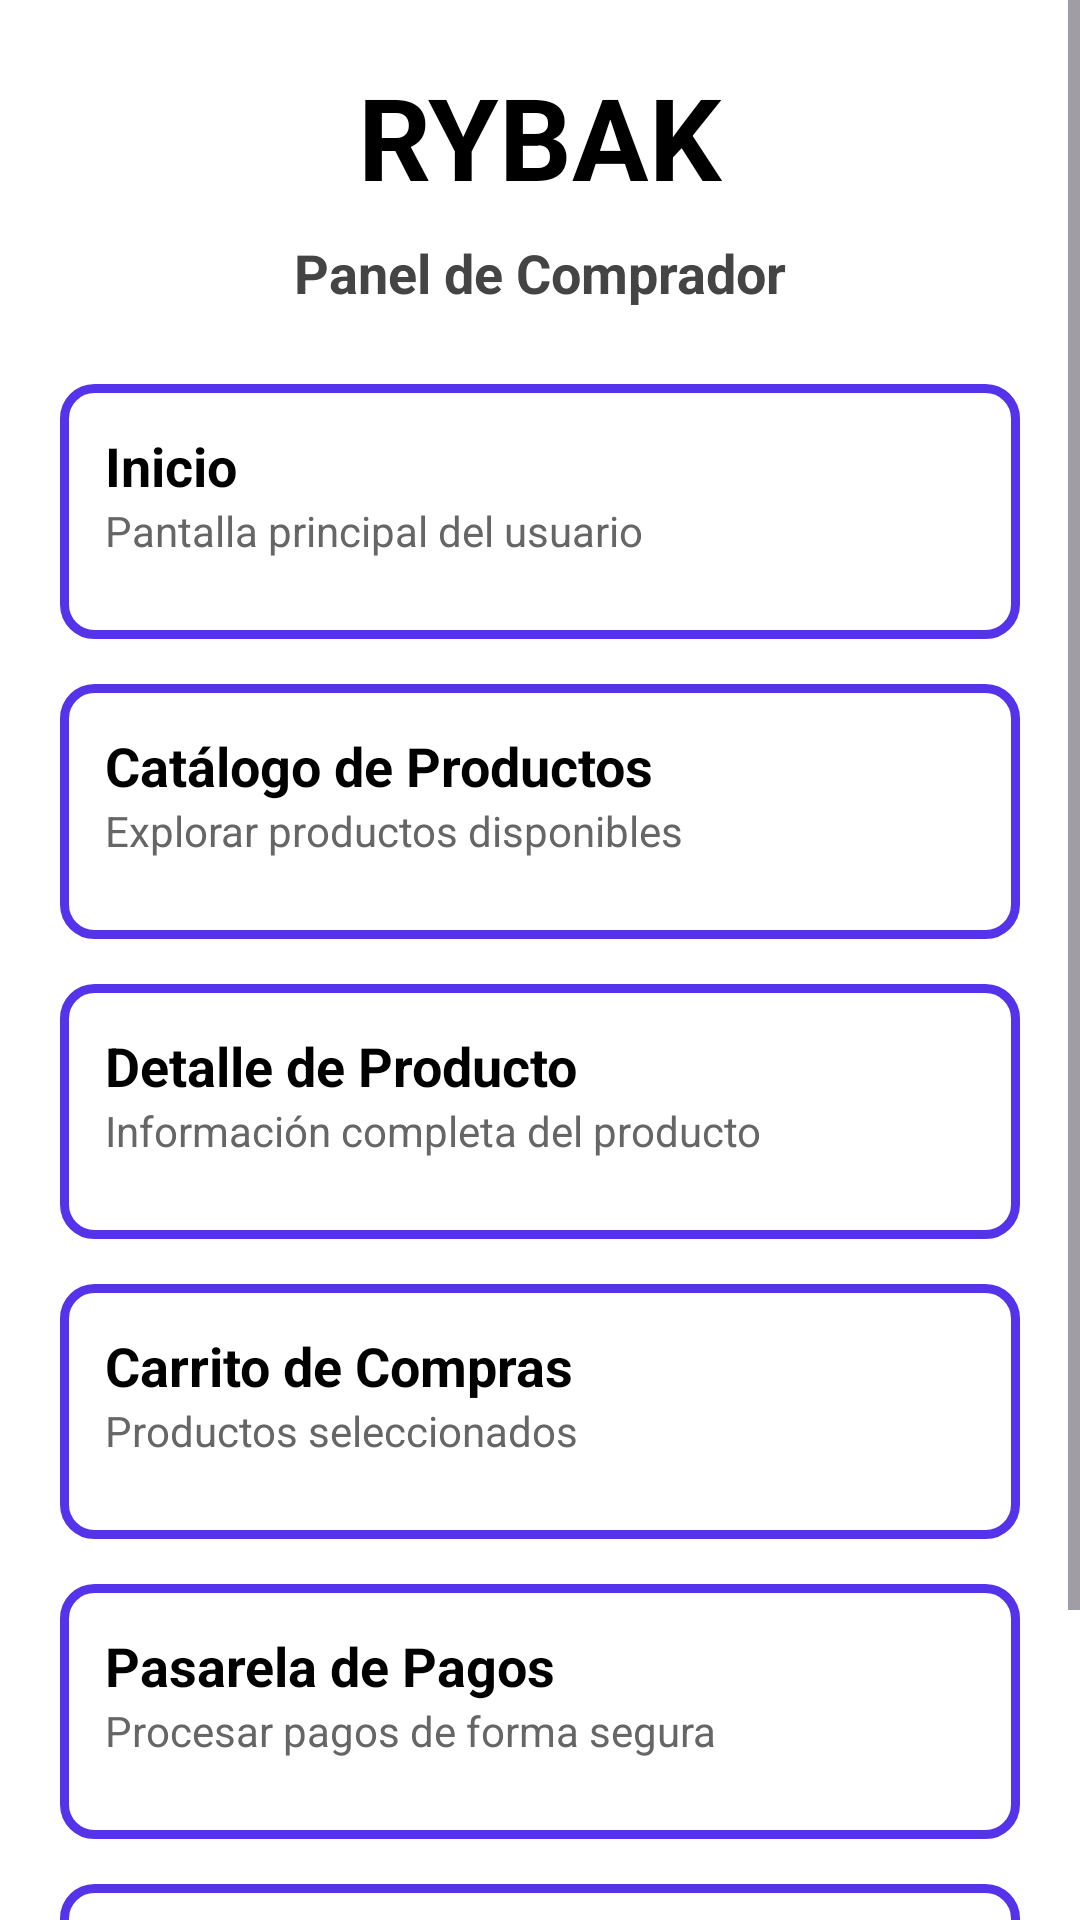

Layout XML and referenced resources for this Android screen:
<!-- AndroidManifest.xml: application theme Theme.PruebaDeFuncionamiento -->
<!-- res/layout/activity_comprador.xml -->
<?xml version="1.0" encoding="utf-8"?>
<ScrollView xmlns:android="http://schemas.android.com/apk/res/android"
    xmlns:tools="http://schemas.android.com/tools"
    android:layout_width="match_parent"
    android:layout_height="match_parent"
    android:background="@color/white"
    tools:context=".ui.main.comprador.CompradorFragment">

    <LinearLayout
        android:layout_width="match_parent"
        android:layout_height="wrap_content"
        android:orientation="vertical"
        android:padding="20dp">

        <TextView
            android:layout_width="wrap_content"
            android:layout_height="wrap_content"
            android:text="RYBAK"
            android:textSize="38sp"
            android:textStyle="bold"
            android:textColor="@color/black"
            android:layout_gravity="center" />

        <TextView
            android:layout_width="wrap_content"
            android:layout_height="wrap_content"
            android:text="Panel de Comprador"
            android:textSize="18sp"
            android:textStyle="bold"
            android:textColor="#444444"
            android:layout_gravity="center"
            android:layout_marginTop="8dp" />

        
        <LinearLayout
            android:layout_width="match_parent"
            android:layout_height="85dp"
            android:background="@drawable/style_edit_text"
            android:orientation="vertical"
            android:padding="15dp"
            android:layout_marginTop="25dp">

            <TextView
                android:layout_width="wrap_content"
                android:layout_height="wrap_content"
                android:text="Inicio"
                android:textSize="18sp"
                android:textStyle="bold"
                android:textColor="@color/black" />

            <TextView
                android:layout_width="wrap_content"
                android:layout_height="wrap_content"
                android:text="Pantalla principal del usuario"
                android:textSize="14sp"
                android:textColor="#666666" />
        </LinearLayout>

        
        <LinearLayout
            android:layout_width="match_parent"
            android:layout_height="85dp"
            android:background="@drawable/style_edit_text"
            android:orientation="vertical"
            android:padding="15dp"
            android:layout_marginTop="15dp">

            <TextView
                android:layout_width="wrap_content"
                android:layout_height="wrap_content"
                android:text="Catálogo de Productos"
                android:textSize="18sp"
                android:textStyle="bold"
                android:textColor="@color/black" />

            <TextView
                android:layout_width="wrap_content"
                android:layout_height="wrap_content"
                android:text="@string/explorar_productos_disponibles"
                android:textSize="14sp"
                android:textColor="#666666" />
        </LinearLayout>

        
        <LinearLayout
            android:layout_width="match_parent"
            android:layout_height="85dp"
            android:background="@drawable/style_edit_text"
            android:orientation="vertical"
            android:padding="15dp"
            android:layout_marginTop="15dp">

            <TextView
                android:layout_width="wrap_content"
                android:layout_height="wrap_content"
                android:text="@string/detalle_de_producto"
                android:textSize="18sp"
                android:textStyle="bold"
                android:textColor="@color/black" />

            <TextView
                android:layout_width="wrap_content"
                android:layout_height="wrap_content"
                android:text="@string/informaci_n_completa_del_producto"
                android:textSize="14sp"
                android:textColor="#666666" />
        </LinearLayout>

        
        <LinearLayout
            android:layout_width="match_parent"
            android:layout_height="85dp"
            android:background="@drawable/style_edit_text"
            android:orientation="vertical"
            android:padding="15dp"
            android:layout_marginTop="15dp">

            <TextView
                android:layout_width="wrap_content"
                android:layout_height="wrap_content"
                android:text="@string/carrito_de_compras"
                android:textSize="18sp"
                android:textStyle="bold"
                android:textColor="@color/black" />

            <TextView
                android:layout_width="wrap_content"
                android:layout_height="wrap_content"
                android:text="@string/productos_seleccionados"
                android:textSize="14sp"
                android:textColor="#666666" />
        </LinearLayout>

        
        <LinearLayout
            android:layout_width="match_parent"
            android:layout_height="85dp"
            android:background="@drawable/style_edit_text"
            android:orientation="vertical"
            android:padding="15dp"
            android:layout_marginTop="15dp">

            <TextView
                android:layout_width="wrap_content"
                android:layout_height="wrap_content"
                android:text="@string/pasarela_de_pagos"
                android:textSize="18sp"
                android:textStyle="bold"
                android:textColor="@color/black" />

            <TextView
                android:layout_width="wrap_content"
                android:layout_height="wrap_content"
                android:text="@string/procesar_pagos_de_forma_segura"
                android:textSize="14sp"
                android:textColor="#666666" />
        </LinearLayout>

        
        <LinearLayout
            android:layout_width="match_parent"
            android:layout_height="85dp"
            android:background="@drawable/style_edit_text"
            android:orientation="vertical"
            android:padding="15dp"
            android:layout_marginTop="15dp"
            android:layout_marginBottom="30dp">

            <TextView
                android:layout_width="wrap_content"
                android:layout_height="wrap_content"
                android:text="@string/perfil_de_usuario"
                android:textSize="18sp"
                android:textStyle="bold"
                android:textColor="@color/black" />

            <TextView
                android:layout_width="wrap_content"
                android:layout_height="wrap_content"
                android:text="@string/configuraci_n_de_cuenta"
                android:textSize="14sp"
                android:textColor="#666666" />
        </LinearLayout>

    </LinearLayout>

</ScrollView>
<!-- resources referenced by this layout -->
<resources>
  <color name="black">#FF000000</color>
  <color name="white">#FFFFFFFF</color>
  <!-- drawable style_edit_text (drawable) -->
  <?xml version="1.0" encoding="utf-8"?>
  <shape xmlns:android="http://schemas.android.com/apk/res/android">
      <corners android:radius="10dp"/>
      <stroke android:color="@color/color_blue" android:width="3dp" />
      <solid android:color="@color/white"/>
  </shape>
  <string name="carrito_de_compras">Carrito de Compras</string>
  <string name="configuraci_n_de_cuenta">Configuración de cuenta</string>
  <string name="detalle_de_producto">Detalle de Producto</string>
  <string name="explorar_productos_disponibles">Explorar productos disponibles</string>
  <string name="informaci_n_completa_del_producto">Información completa del producto</string>
  <string name="pasarela_de_pagos">Pasarela de Pagos</string>
  <string name="perfil_de_usuario">Perfil de Usuario</string>
  <string name="procesar_pagos_de_forma_segura">Procesar pagos de forma segura</string>
  <string name="productos_seleccionados">Productos seleccionados</string>
  <style name="Theme.PruebaDeFuncionamiento" parent="Base.Theme.PruebaDeFuncionamiento">
          <item name="colorPrimary">@color/color_blue</item>
      </style>
  <color name="color_blue">#5533EA</color>
  <style name="Base.Theme.PruebaDeFuncionamiento" parent="Theme.Material3.DayNight.NoActionBar">
          
          
      </style>
</resources>
